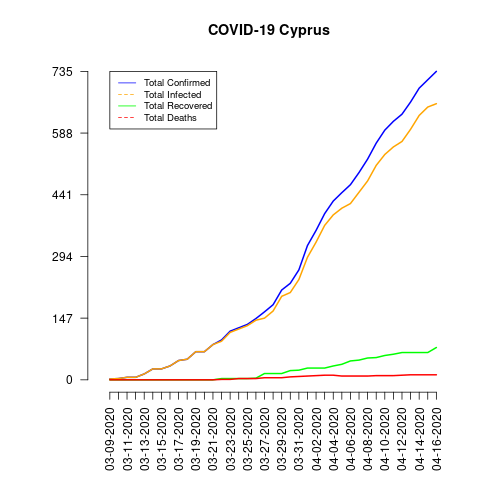

The data file committed next to this chart (first rows):
date, total_confirmed, total_deaths, total_recovered, total_infected, mortality_rate, recovery_rate, daily_growth_rate
03-09-2020, 2, 0, 0, 2, 0.0, 0.0, 0
03-10-2020, 3, 0, 0, 3, 0.0, 0.0, 0.5
03-11-2020, 6, 0, 0, 6, 0.0, 0.0, 1.0
03-12-2020, 6, 0, 0, 6, 0.0, 0.0, 0.0
03-13-2020, 14, 0, 0, 14, 0.0, 0.0, 1.333
03-14-2020, 26, 0, 0, 26, 0.0, 0.0, 0.8571
03-15-2020, 26, 0, 0, 26, 0.0, 0.0, 0.0
03-16-2020, 33, 0, 0, 33, 0.0, 0.0, 0.2692
03-17-2020, 46, 0, 0, 46, 0.0, 0.0, 0.3939
03-18-2020, 49, 0, 0, 49, 0.0, 0.0, 0.06522
03-19-2020, 67, 0, 0, 67, 0.0, 0.0, 0.3673
03-20-2020, 67, 0, 0, 67, 0.0, 0.0, 0.0
03-21-2020, 84, 0, 0, 84, 0.0, 0.0, 0.2537
03-22-2020, 95, 1, 3, 92, 1.05, 3.16, 0.131
03-23-2020, 116, 1, 3, 113, 0.86, 2.59, 0.2211
03-24-2020, 124, 3, 3, 121, 2.42, 2.42, 0.06897
03-25-2020, 132, 3, 3, 129, 2.27, 2.27, 0.06452
03-26-2020, 146, 3, 4, 142, 2.05, 2.74, 0.1061
03-27-2020, 162, 5, 15, 147, 3.09, 9.26, 0.1096
03-28-2020, 179, 5, 15, 164, 2.79, 8.38, 0.1049
03-29-2020, 214, 5, 15, 199, 2.34, 7.01, 0.1955
03-30-2020, 230, 7, 22, 208, 3.04, 9.57, 0.07477
03-31-2020, 262, 8, 23, 239, 3.05, 8.78, 0.1391
04-01-2020, 320, 9, 28, 292, 2.81, 8.75, 0.2214
04-02-2020, 356, 10, 28, 328, 2.81, 7.87, 0.1125
04-03-2020, 396, 11, 28, 368, 2.78, 7.07, 0.1124
04-04-2020, 426, 11, 33, 393, 2.58, 7.75, 0.07576
04-05-2020, 446, 9, 37, 409, 2.02, 8.3, 0.04695
04-06-2020, 465, 9, 45, 420, 1.94, 9.68, 0.0426
04-07-2020, 494, 9, 47, 447, 1.82, 9.51, 0.06237
04-08-2020, 526, 9, 52, 474, 1.71, 9.89, 0.06478
04-09-2020, 564, 10, 53, 511, 1.77, 9.4, 0.07224
04-10-2020, 595, 10, 58, 537, 1.68, 9.75, 0.05496
04-11-2020, 616, 10, 61, 555, 1.62, 9.9, 0.03529
04-12-2020, 633, 11, 65, 568, 1.74, 10.27, 0.0276
04-13-2020, 662, 12, 65, 597, 1.81, 9.82, 0.04581
04-14-2020, 695, 12, 65, 630, 1.73, 9.35, 0.04985
04-15-2020, 715, 12, 65, 650, 1.68, 9.09, 0.02878
04-16-2020, 735, 12, 77, 658, 1.63, 10.48, 0.02797
